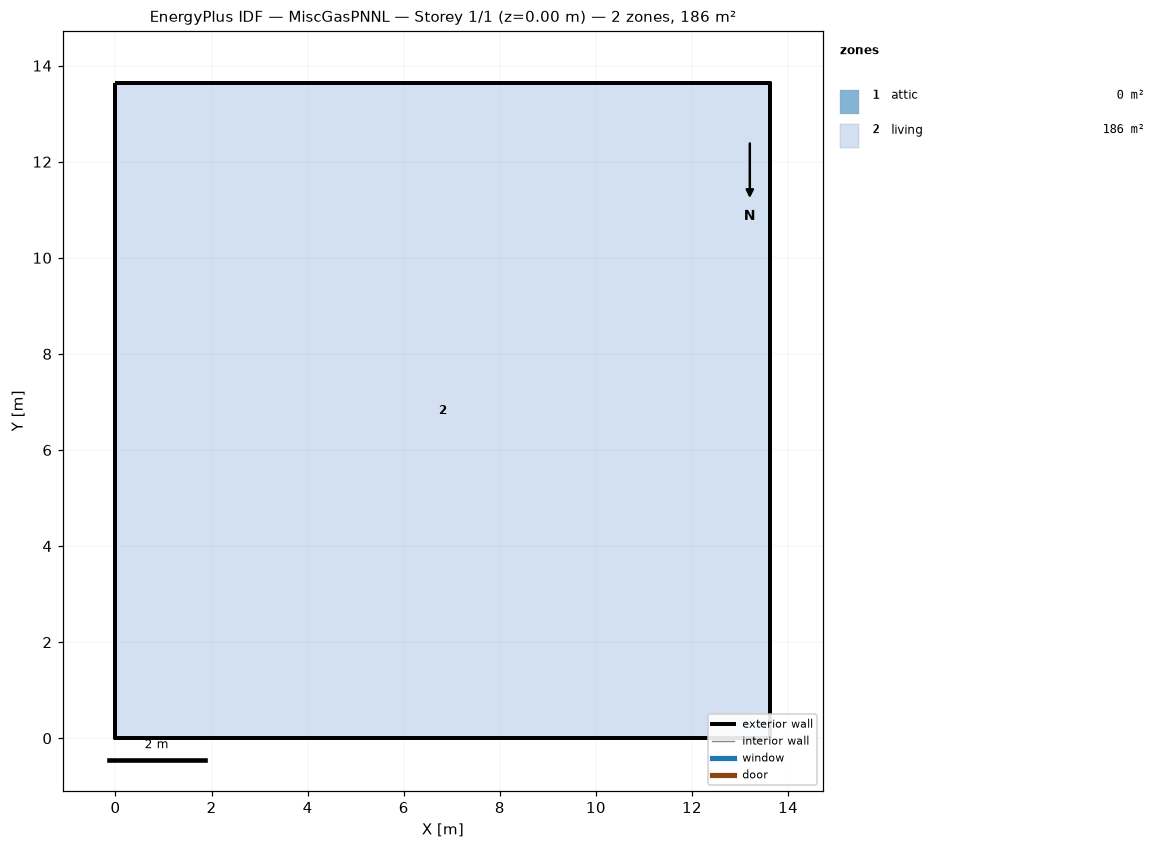
=== STOREY PLAN SPEC (per zone: floor XY polygon, exterior-wall plan segments, windows/doors) ===
zone 1: attic  (0.0 m²)
  exterior wall: (13.63, 0.00) – (13.63, 13.63) – (13.63, 6.82)  [20.4 m]
  exterior wall: (0.00, 13.63) – (0.00, 0.00) – (0.00, 6.82)  [20.4 m]
zone 2: living  (185.8 m²)
  floor: (0.00, 0.00) (0.00, 13.63) (13.63, 13.63) (13.63, 0.00)
  exterior wall: (0.00, 0.00) – (13.63, 0.00)  [13.6 m]
  exterior wall: (13.63, 0.00) – (13.63, 13.63)  [13.6 m]
  exterior wall: (13.63, 13.63) – (0.00, 13.63)  [13.6 m]
  exterior wall: (0.00, 13.63) – (0.00, 0.00)  [13.6 m]

=== DERIVED (storey summary) ===
Building: MiscGasPNNL
Storey: 1 of 1  (floor level z = 0.00 m)
Storey gross floor area: 185.8 m²
Zones on this storey: 2
  - attic: floor 0.0 m²; exterior wall 40.9 m (18.7 m²); WWR 0.0%
  - living: floor 185.8 m²; exterior wall 54.5 m (149.6 m²); WWR 0.0%
Zone adjacency: (none detected)